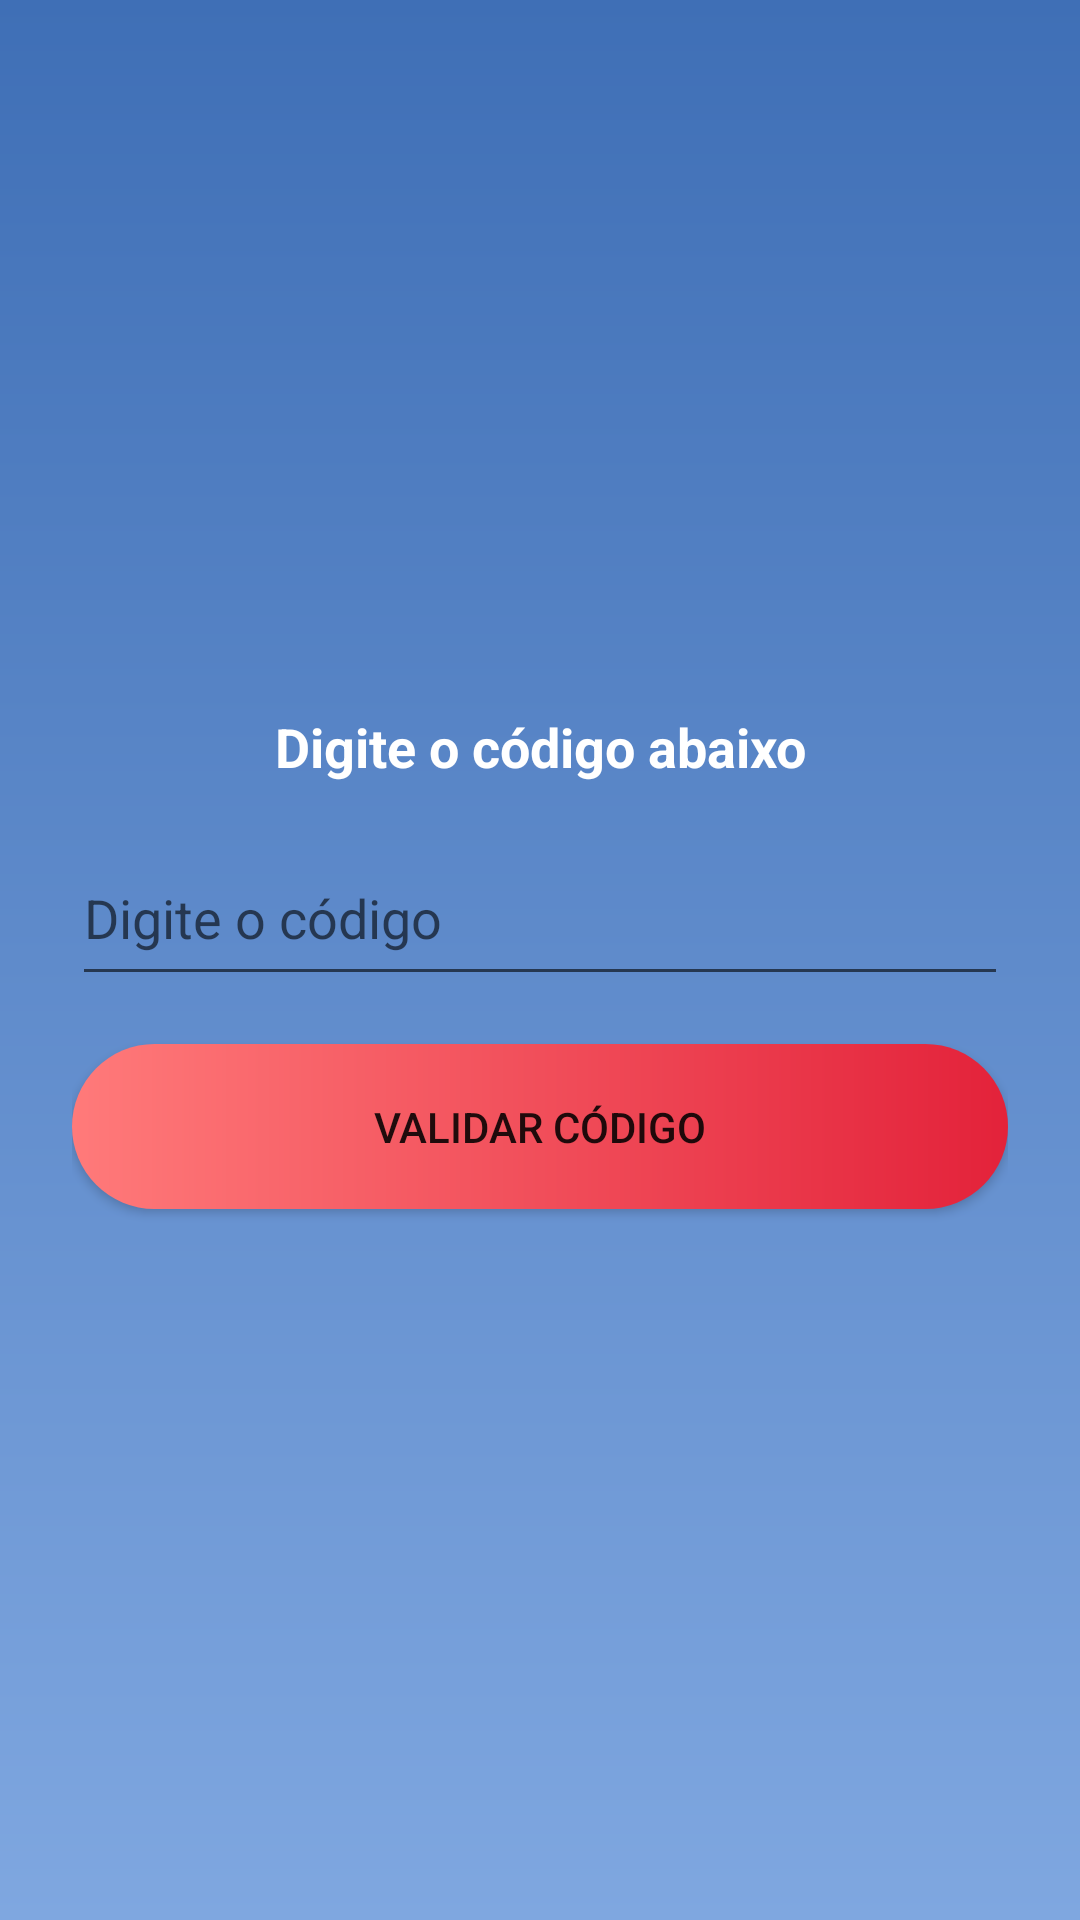

The Android layout XML behind this screen, and the referenced resources:
<!-- AndroidManifest.xml: application theme Theme.BetweenUs -->
<!-- res/layout/activity_enter_code.xml -->
<LinearLayout xmlns:android="http://schemas.android.com/apk/res/android"
    android:layout_width="match_parent"
    android:layout_height="match_parent"
    xmlns:app="http://schemas.android.com/apk/res-auto"
    android:orientation="vertical"
    android:padding="24dp"
    android:background="@drawable/bg_welcome"
    android:gravity="center">

    <TextView
        android:layout_width="match_parent"
        android:layout_height="wrap_content"
        android:text="Digite o código abaixo"
        android:textSize="18sp"
        android:textStyle="bold"
        android:gravity="center"
        android:textColor="#FFFFFF"
        android:layout_marginBottom="16dp"/>

    <EditText
        android:id="@+id/edtCode"
        android:layout_width="match_parent"
        android:layout_height="55dp"
        android:hint="Digite o código"
        android:textColor="#000"
        android:textSize="18sp"/>

    <Button
        android:id="@+id/btnValidate"
        android:layout_width="match_parent"
        android:layout_height="55dp"
        android:layout_marginTop="16dp"
        android:background="@drawable/btn_gradient_red"
        app:backgroundTint="@null"
        android:text="Validar Código"/>

</LinearLayout>
<!-- resources referenced by this layout -->
<resources>
  <!-- drawable bg_welcome (drawable) -->
  <shape xmlns:android="http://schemas.android.com/apk/res/android">
      <gradient
          android:startColor="#3F6FB6"
          android:endColor="#7FA7E0"
          android:angle="270"/>
  </shape>
  <!-- drawable btn_gradient_red (drawable) -->
  <shape xmlns:android="http://schemas.android.com/apk/res/android">
  
      <gradient
          android:startColor="#FF7A7A"
          android:endColor="#E3223A"
          android:angle="0"/>
  
      <corners android:radius="30dp"/>
  
  </shape>
  <style name="Theme.BetweenUs" parent="Theme.MaterialComponents.DayNight.NoActionBar">
          
          <item name="colorPrimary">@color/purple_500</item>
          <item name="colorPrimaryVariant">@color/purple_700</item>
          <item name="colorOnPrimary">@color/white</item>
          
          <item name="colorSecondary">@color/teal_200</item>
          <item name="colorSecondaryVariant">@color/teal_700</item>
          <item name="colorOnSecondary">@color/black</item>
          
          <item name="android:statusBarColor">?attr/colorPrimaryVariant</item>
          
          <item name="colorControlActivated">@android:color/white</item>
      </style>
  <color name="purple_500">#FF6200EE</color>
  <color name="purple_700">#FF3700B3</color>
  <color name="white">#FFFFFFFF</color>
  <color name="teal_200">#FF03DAC5</color>
  <color name="teal_700">#FF018786</color>
  <color name="black">#FF000000</color>
</resources>
